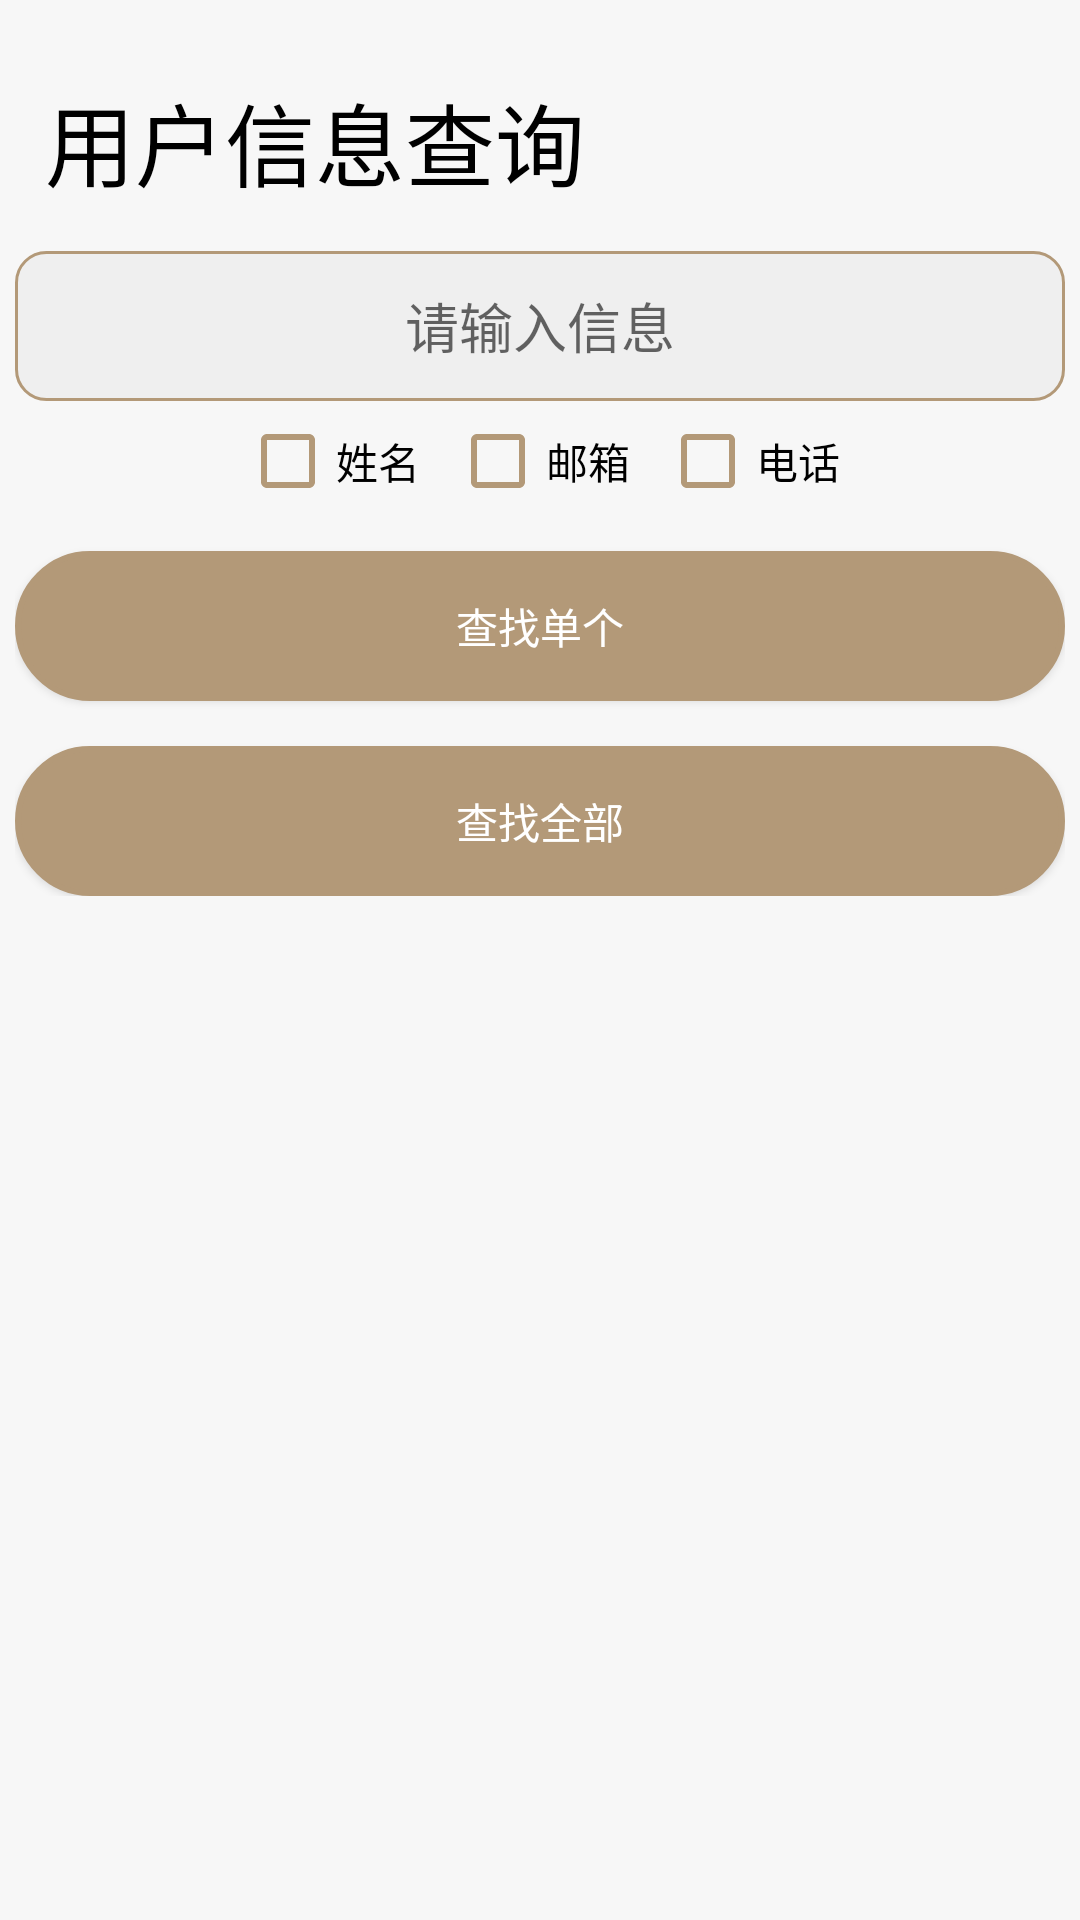

Layout XML and referenced resources for this Android screen:
<!-- AndroidManifest.xml: application theme Theme.Parking -->
<!-- res/layout/activity_select_user.xml -->
<?xml version="1.0" encoding="utf-8"?>
<RelativeLayout xmlns:android="http://schemas.android.com/apk/res/android"
    android:layout_width="match_parent"
    android:layout_height="match_parent"
    android:background="#F7F7F7"
    android:fitsSystemWindows="true"

    >

    <ProgressBar
        android:id="@+id/pb"
        style="@android:style/Widget.DeviceDefault.Light.ProgressBar.Large.Inverse"
        android:layout_width="wrap_content"
        android:layout_height="wrap_content"
        android:layout_centerInParent="true"
        android:visibility="invisible" />

    <RelativeLayout
        android:id="@+id/search_user_title"
        android:layout_width="match_parent"
        android:layout_height="wrap_content"
        android:layout_marginTop="5dp"
        >

        <TextView
            android:id="@+id/search_user_title_text"
            android:layout_width="wrap_content"
            android:layout_height="wrap_content"
            android:layout_marginLeft="15dp"
            android:layout_marginTop="20dp"
            android:text="用户信息查询"
            android:textColor="@color/black"
            android:textSize="30dp" />
    </RelativeLayout>

    <LinearLayout
        android:id="@+id/head"
        android:layout_width="match_parent"
        android:layout_height="wrap_content"
        android:orientation="vertical"
        android:layout_below="@id/search_user_title"
        android:padding="5dp">


        <EditText
            android:id="@+id/select"
            android:layout_width="match_parent"
            android:layout_height="50dp"
            android:layout_marginTop="10dp"
            android:background="@drawable/edittext_select"
            android:gravity="center"
            android:hint="请输入信息"
            android:inputType="text" />
        <LinearLayout
            android:id="@+id/ly_checkbox"
            android:layout_width="match_parent"
            android:layout_height="wrap_content"
            android:orientation="horizontal"
            android:gravity="center">
            <CheckBox
                android:id="@+id/cb_name"
                android:layout_width="wrap_content"
                android:layout_height="40dp"
                android:text="姓名"
                android:buttonTint="#B39978"/>
            <CheckBox
                android:id="@+id/cb_email"
                android:layout_width="wrap_content"
                android:layout_height="40dp"
                android:layout_marginLeft="10dp"
                android:text="邮箱"
                android:buttonTint="#B39978"/>
            <CheckBox
                android:id="@+id/cb_telephone_number"
                android:layout_width="wrap_content"
                android:layout_height="40dp"
                android:layout_marginLeft="10dp"
                android:text="电话"
                android:buttonTint="#B39978"/>

        </LinearLayout>

        <Button
            android:id="@+id/select_one"
            android:layout_width="match_parent"
            android:layout_height="50dp"
            android:layout_below="@id/select"
            android:layout_centerHorizontal="true"
            android:layout_marginTop="10dp"
            android:background="@drawable/sign_button_up_background"
            android:text="查找单个"
            android:textColor="@color/white" />

        <Button
            android:id="@+id/select_all"
            android:layout_width="match_parent"
            android:layout_height="50dp"
            android:layout_centerHorizontal="true"
            android:layout_marginTop="15dp"
            android:background="@drawable/sign_button_up_background"
            android:text="查找全部"
            android:textColor="@color/white" />

    </LinearLayout>


    <androidx.recyclerview.widget.RecyclerView
        android:id="@+id/rv_main"
        android:layout_width="match_parent"
        android:layout_height="match_parent"
        android:layout_below="@id/head"
        android:layout_centerHorizontal="true"
        android:layout_marginTop="15dp" />
</RelativeLayout>
<!-- resources referenced by this layout -->
<resources>
  <color name="black">#FF000000</color>
  <color name="white">#FFFFFFFF</color>
  <!-- drawable edittext_select (drawable) -->
  <?xml version="1.0" encoding="utf-8"?>
  <layer-list
      xmlns:android="http://schemas.android.com/apk/res/android">
      <item>
          <shape
              xmlns:android="http://schemas.android.com/apk/res/android"
              android:shape="rectangle">
              <solid
                  android:color="#EFEFEF"/>
              <corners
                  android:radius="10dp"
                  />
              <stroke
                  android:width="1dp"
                  android:color="#B39978"/>
          </shape>
      </item>
  </layer-list>
  <!-- drawable sign_button_up_background (drawable) -->
  <?xml version="1.0" encoding="utf-8"?>
  <selector xmlns:android="http://schemas.android.com/apk/res/android">
      <item android:state_pressed="true" >
          <shape android:shape="rectangle" >
              <corners
                  android:bottomLeftRadius="25dp"
                  android:bottomRightRadius="25dp"
                  android:radius="8dp"
                  android:topLeftRadius="25dp"
                  android:topRightRadius="25dp" />
              <padding
                  android:bottom="10dp"
                  android:left="10dp"
                  android:right="10dp"
                  android:top="10dp" />
              <size android:width="100dp" />
              <solid android:color="#E6E6E6" />
              <stroke
                  android:width="2dp"
                  android:color="#B39978" />
          </shape>
      </item>
      <item android:state_pressed="false" >
          <shape android:shape="rectangle" >
              <corners
                  android:bottomLeftRadius="25dp"
                  android:bottomRightRadius="25dp"
                  android:radius="8dp"
                  android:topLeftRadius="25dp"
                  android:topRightRadius="25dp" />
              <padding
                  android:bottom="10dp"
                  android:left="10dp"
                  android:right="10dp"
                  android:top="10dp" />
              <size android:width="100dp" />
              <solid android:color="#B39978" />
              <stroke
                  android:width="2dp"
                  android:color="#B39978" />
          </shape>
      </item>
  </selector>
  <style name="Theme.Parking" parent="Theme.MaterialComponents.DayNight.NoActionBar.Bridge">
          
          <item name="colorPrimary">@color/purple_500</item>
          <item name="colorPrimaryVariant">@color/purple_700</item>
          <item name="colorOnPrimary">@color/white</item>
          
          <item name="colorSecondary">@color/teal_200</item>
          <item name="colorSecondaryVariant">@color/teal_700</item>
          <item name="colorOnSecondary">@color/black</item>
          
          <item name="android:statusBarColor" tools:targetApi="l">?attr/colorOnSecondary</item>
          
      </style>
  <color name="purple_500">#FF6200EE</color>
  <color name="purple_700">#FF3700B3</color>
  <color name="teal_200">#FF03DAC5</color>
  <color name="teal_700">#FF018786</color>
</resources>
